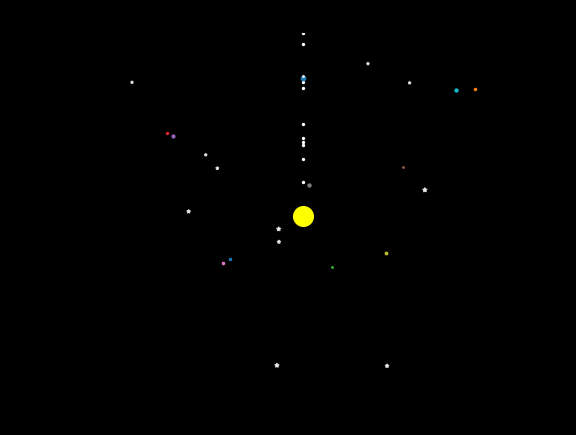
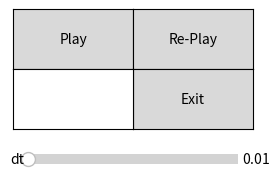

The matplotlib source for these figures, in order:
""" 
    Physics simulation
    """
from matplotlib.animation import FuncAnimation
import matplotlib as mpl
import matplotlib.pyplot as plt
import numpy as np
import mpl_toolkits.mplot3d.axes3d as p3


class Physics:
    """Class that controls physical laws and visualization

    Atributes
    ---------
        create an instance called "instance"
        run: print(instance.__dict__)

    Output
    ------
        A physics instance. Analogous to a "universe".
        Planet objects take "universes" as arguments.
        The properties of this "universe" determine how
        Planet instances will interact.
        """
    instances = []

    def __init__(self, origin=None, u_size=150, t=0, dt=0.1,
                 num_dims=2, show_time=False, stars=False, category="universe"):
        """
        Parameters
        ----------
            origin: np.array, optional
                Origin of the Physics instance
                (default  = 0)

            u_size: int, float
                Side length of Physics instance if imagined as a cube
                (default  = 150)

            t: int, float
                Current time
                (default  = 0)

            dt: int, float
                Time step taken when evaluating changes in instances
                (default  = 0.1)

            num_dims: int
                Number of physical dimensions in the system (2 or 3)
                (default  = 2)

            show_time: bool
                Show time in plot? (default  = False)

            stars: bool
                Show stars in plot? (default  = False)

            category: str
                Changes the name of the plot
                {"universe": "x world", "subatomic": "x particles",
                other: "x creation"}. x = "Predru's """
        self.origin = origin if origin else np.array([0 for x in range(num_dims)])  # (m, m)
        self.u_size = [(-u_size, u_size) for dimension in range(num_dims)]  # m This is the lengths of -+ xyz axes
        self.num_dims = num_dims
        self.t = t  # s
        self.dt = dt  # s
        self.G_cons = 6.674*1e-11  # m3 kg-1 s-2
        self.C_cons = 8.9875517923*1e9  # kg m3 s-4 A-2
        self.show_time = show_time
        self.category = category  # {universe: world, subatomic: particles}
        self.make_plot()  # This takes care of the visuals
        self.make_stars() if stars else None  # makes stars
        self.objects = []  # used for optimization
        self.__class__.instances.append(self)

    def make_plot(self):
        """Makes the visuals"""
        self.fig = plt.figure()
        if self.num_dims == 2:
            self.ax = self.fig.add_subplot(111)
            self.ax.set(fc='black', xlim=self.u_size[0], ylim=self.u_size[1])
            self.text = self.ax.text(.1, 0.1, "", color="white", transform=self.ax.transAxes)
        elif self.num_dims == 3:
            self.ax = p3.Axes3D(self.fig)
            self.ax.set(fc='black', xlim=self.u_size[0],
                        ylim=self.u_size[1], zlim=self.u_size[2])
            self.ax.grid(False)
            self.ax.set_facecolor('black')
            self.ax.w_xaxis.set_pane_color((0.0, 0.0, 0.0, 0.0))
            self.ax.w_yaxis.set_pane_color((0.0, 0.0, 0.0, 0.0))
            self.ax.w_zaxis.set_pane_color((0.0, 0.0, 0.0, 0.0))
            self.text = self.ax.text2D(.1, 0.1, "", color="white", transform=self.ax.transAxes)
            self.ax.view_init(21, 79)
        else:
            print('Number of dimensions not supported for visualization')
        self.fig.set_facecolor("black")
        c = "black" if self.num_dims == 2 else "white"
        text_setter = 'Predrus\'s world' if self.category.lower() == "universe" else \
            'Predrus\'s particles' if self.category.lower() == "subatomic" else "Predrus\'s creation"
        self.ax.set_title(text_setter, color=c, fontdict={'fontname': "monospace"})
        self.make_buttons()

    def g_force(self, object_self, object_other):
        """
        Parameters
        ----------
            object_self = object with mass and position.
            object_other = object with mass and position.
        Output
        ------
            The net gravitational pull of object_other on object_self
            as a vecor/np.ndarray.
        """
        os, oo = object_self, object_other
        r = oo.position - os.position
        IrI = np.sqrt(sum(r**2))
        if os.shape == "sphere" and oo.shape == "sphere":
            if IrI <= os.dimensions+oo.dimensions:
                return r*0
            elif IrI <= os.dimensions:
                return r*0
        a = self.G_cons*oo.mass*r/IrI**3
        forces = a*os.mass
        return forces

    def m_force(self, object_self, object_other):
        """
        Parameters
        ----------
            object_self = object with charge and position.
            object_other = object with charge and position.
        Output
        ------
            The net electric pull of object_other on object_self
            as a vecor/np.ndarray."""
        if object_self.charge == None or object_other.charge == None:
            return self.origin * 0

        elif (object_other.charge == 1 or object_other.charge == -1) and \
                (object_self.charge == 1 or object_self.charge == -1):

            r = object_other.position - object_self.position
            IrI = np.sqrt(sum(r**2))

            prdct_of_charges = object_other.total_charge*object_self.total_charge
            forces = self.C_cons*prdct_of_charges*r/IrI**3
            forces = forces*-1  # nEnsures the direction of the force comes out right
            return forces
        else:
            print("You made a mistake somewhere")
            return self.origin * 0

    def update_velocity(self, object, forces):
        """
        Parameters
        ----------
            object = object with mass and position.
            forces = vector/ndarray with net forces on object.
        Sets
        ----
            object.velocity = forces/object.mass*dt + object.velocity

        Output
        ------
            New object's velocity as a vector/ndarray.
            """
        dt = self.dt
        dps = forces*dt  # Changes in momentum
        dvs = dps/object.mass  # Changes in speed
        vs = object.velocity + dvs  # Final velocity
        return vs

    def update_2d_axes(self):
        """Updates the plot after planetary movement"""
        self.fig.canvas.draw()
        self.fig.canvas.flush_events()

    def make_buttons(self):
        """Creates buttons that help with the interaction"""
        self.button_axes = []
        self.fig2 = plt.figure(figsize=(3, 2))
        ax1 = self.fig2.add_axes([0.1, 0.6, 0.4, 0.3], label="ax1")
        ax2 = self.fig2.add_axes([0.5, 0.6, 0.4, 0.3], label="ax2")
        ax3 = self.fig2.add_axes([0.5, 0.3, 0.4, 0.3], label="ax3")
        ax4 = self.fig2.add_axes([0.1, 0.3, 0.4, 0.3], label="ax4")
        ax5 = self.fig2.add_axes([0.15, 0.1, 0.7, 0.1], label="ax5")
        for ax in (ax1, ax2, ax3, ax4, ax5):
            ax.get_yaxis().set_visible(False)
            ax.get_xaxis().set_visible(False)
            self.button_axes.append(ax)
        button = mpl.widgets.Button(self.button_axes[0], label='Play')
        button.on_clicked(self.play)
        self.play_button = button  # To keep the button existing!

        button = mpl.widgets.Button(self.button_axes[1], label='Re-Play')
        button.on_clicked(self.replay)
        self.replay_button = button

        slider = mpl.widgets.Slider(self.button_axes[4], label='dt',
                                    valmin=0.01, valmax=2.0, valstep=0.01,
                                    valinit=self.dt)
        slider.on_changed(self.update_dt)
        self.slider = slider

        button = mpl.widgets.Button(ax3, "Exit")
        button.on_clicked(self.close)
        self.close_button = button

    def close(self, press):
        "Closes the plots"
        plt.close("all")

    def replay(self, click):
        """Returns all Planet instances in the plot to their starting position and velocity"""
        for object in self.objects:
            object.position = object.initial_position
            object.velocity = object.initial_v
            # The map does not update correctly for some reason
            self.t = 0

    def update_dt(self, val):
        self.dt = val

    def evolve_system(self):
        """Checks for all the physical changes that occur to all the Planet instances
            under self dictating physical properties and updates the plot afterwards"""
        for object in self.objects:  # Updates velocities of all planets
            object.update_velocity()
        for object in self.objects:  # Applies change in location after dt seconds
            object.position = object.position + object.velocity*self.dt
            object.update_ring_location() if 'update_ring_location' in dir(object) else None
            object.data = np.c_[object.position[0], object.position[1]]
            if self.num_dims == 2:
                object.scatt.set_offsets(object.data)
            else:
                object.data = ([[object.position[i]] for i in range(3)])
                object.scatt._offsets3d = tuple(object.data)
        self.t += self.dt
        if self.dt >= 0.1:
            self.text.set_text(f"{round(self.t, 2)} seconds") if self.show_time else None
        else:
            self.text.set_text(f"{round(self.t, 1)} seconds") if self.show_time else None
        # Here the 3d stuff will come

    def play(self, button_press):
        """Plays 2000 dt evolve_system() cycles"""
        while True:
            try:
                self.evolve_system()
                if self.num_dims == 2:
                    self.update_2d_axes()
                else:
                    self.update_3d_axes()
            except:
                break
        print("Simulation is over")

    def update_3d_axes(self):
        self.update_2d_axes()

    def record(self, frame):
        """Function goes inside FuncAnimation when making animation"""
        self.evolve_system()
        print(frame)
        return [pl.scatt for pl in self.objects]

    def record_gif(self, name_gif='gravity_3d.gif', frames=100, fps=40, repeat=False):
        """
        Parameters
        ----------
            name_gif: str -> Name of the gif you wish to save
                (default = "gravity_3d.gif")
            frames: int -> length of gif in frames
                (default = 100)
            fps: int -> Frames per second
                (default = 40)
            repeat: bool
                No idea what it does. (default = False)
        Output
        ------
            gif named "name_gif" is created in current directory
            """
        ani = FuncAnimation(self.fig, self.record, repeat=repeat,
                            frames=frames, blit=True, interval=1)
        writergif = mpl.animation.PillowWriter(fps=fps)
        ani.save(name_gif, writer=writergif)
        print("Completed!")

    def make_stars(self):
        "Adds stars to Physics instance.ax"
        data = [np.random.randint(low=self.u_size[0][0]*2,
                                  high=self.u_size[0][1]*2, size=45) for x in range(3)]
        x, y, z = [data[i] for i in range(3)]
        s = np.random.randint(1, 10, 45)
        if self.num_dims == 3:
            self.stars = self.ax.scatter3D(x, y, z, c='white', alpha=0.8, marker="*", s=s)
        else:
            self.stars = self.ax.scatter(x, y, c='white', alpha=0.8, marker="*", s=s)

    def make_n_planets(self, number, clas, rings=False, charge=False):
        """Creates number instances of clas. (Designed for Planet).
        Parameters
        ----------
            number: int
            clas: class (current app supports only Planet)
            rings: Gets
            passed to Planet. Giving it a chance of 30% of getting a ring.
            Charge: Gets passed to Planet. Giving it a chance of 30% of getting a charge.
        """
        for x in range(number):
            f = clas.random__init__(self, rings=rings, charge=charge)

    def make_n_moons(self, number, clas, planet_list):  # Still have to work on it.
        pass


class Large_things:
    instances = []
    """ Creates a particle
    instances = []  # List of instances
    """

    def __init__(self, shape="sphere", radius=1, density=10,
                 initial_position=None, initial_v=None, charge=None,
                 universe=None, ring=False, charge_density=1, category="planet"):
        """
        Parameters
        ----------
            universe: Physics object -> Determines physical properties
                (default = Physics())

            shape: str -> Does not do much yet.
                (default = "sphere")

            charge: int == +-1 -> Gives + or - charge type to object.
                (default = None)

            charge_density: int, float -> Units: C m-3
                (default = 1)

            dimensions: int, float -> Radius -> Units: m
                (default = 1)

            density: int, float -> Mass density -> Units: kg/m3
                (default = 1)

            initial_v: np.ndarray, list, tupple -> Initial velocity of the object as a vector
                [x, y] or [x, y, z] for 2, 3 dimensions respectively.
                (default = np.array([0, 0]) or np.array([0, 0, 0]))

            initial_position: np.ndarray, list, tupple -> Initial position of object given as vector
                [x, y] or [x, y, z] for 2, 3 dimensions.
                (default = np.array([0, 0]) or np.array([0, 0, 0]))

            ring: bool -> If the planet has a ring.
                (default = False)

            category: str -> What king of object it is(e.g. Planet, Star...)
                (default = "planet")
            """
        self.universe = universe
        self.shape = shape
        self.charge = charge  # NUMBER 0=-, 1=+
        self.dimensions = radius   # m3
        self.volume = 4/3*3.14*self.dimensions**3
        self.density = density  # kg m-3
        self.category = category
        self.mass = density * self.volume  # kg
        self.charge_density = charge_density  # Cm-3
        self.attribute_charge(charge)
        self.set_position_velocity(initial_position, initial_v)
        self.make_ring() if ring else None
        self.create_plot()  # ads self to plot
        self.__class__.instances.append(self)  # adds self to list of Large_things instances
        universe.objects.append(self)  # ads self to universe objects
        try:
            self.__class__.__bases__.instances.append(self)
        except:
            None

    def change_self_size(self, ratio_new_to_old):
        """Change the size of a single instnce on the plot"""
        size = self.scatt.get_sizes()*ratio_new_to_old
        self.scatt.set_sizes(size)

    def create_plot(self):
        plot = self.universe.fig, self.universe.ax
        c = "yellow" if self.category == "sun" else "white" if self.category == "moon"\
            else None
        marker = None  # "$♥$"
        area = self.dimensions
        if self.universe.num_dims == 2:
            self.scatt = plot[1].scatter(self.position[0], self.position[1],
                                         s=area, c=c, marker=marker)
        else:
            datas = self.position[0], self.position[1], self.position[2]
            self.scatt = plot[1].scatter(datas[0], datas[1], datas[2],
                                         s=area, alpha=0.95, c=c, marker=marker)

    def set_position_velocity(self, initial_position, initial_v):
        if type(initial_position) == tuple or type(initial_position) == list:
            initial_position = np.array(initial_position)
        elif type(initial_position) == np.ndarray:
            initial_position = initial_position
        else:
            initial_position = self.universe.origin
        if type(initial_v) == tuple or type(initial_v) == list:
            initial_v = np.array(initial_v)
        elif type(initial_v) == np.ndarray:
            initial_v = initial_v
        else:
            initial_v = self.universe.origin
        self.velocity = initial_v
        self.initial_v = initial_v
        self.initial_position = initial_position
        self.position = initial_position

    def attribute_charge(self, charge):  # to make init shorter
        if charge:
            self.charge = charge
            self.total_charge = charge*self.charge_density\
                * 4/3*3.14*self.dimensions**3
        else:
            self.total_charge = None

    def make_ring(self):
        "Makes a ring around self of using multiple points and pyploy.scatter"
        r = self.dimensions*6
        r = r/1.6 if self.universe.num_dims == 2 else r
        self.t_ring = t = np.arange(0, np.pi * 2.0, 0.01)
        self.x_ring = r * np.cos(t)
        self.y_ring = r * np.sin(t)
        y = r * np.sin(t)
        x = r * np.cos(t)
        x = x + self.position[0]
        y = y + self.position[1]
        if self.universe.num_dims == 2:
            self.ring_location = np.array([self.x_ring, self.y_ring])
            self.ring = self.universe.ax.scatter(x, y, s=r/40)
        else:
            self.z_ring = z = np.zeros(len(x))
            z = z + self.position[2]
            self.ring = self.universe.ax.scatter(x, y, z, s=r/40)
            self.ring_location = np.array([self.x_ring, self.y_ring, self.z_ring])

    def update_ring_location(self):
        if hasattr(self, 'x_ring'):
            if self.universe.num_dims == 2:
                data = data = self.x_ring + self.position[0], self.y_ring + self.position[1]
                data = np.c_[data[0], data[1]]
                self.ring.set_offsets(data)
            else:
                data = self.x_ring + self.position[0], self.y_ring + self.position[1], \
                    self.z_ring + self.position[2]
                data = [data[i] for i in range(3)]
                self.ring._offsets3d = tuple(data)

    def find_g_forces(self):
        """Uses function of physics instance to obtain net force on self
        outputs this net force as a ndarray."""
        planetsF = self.get_other_objects()  # Forces of other planets on itself.
        forces = np.array([0 for x in range(self.universe.num_dims)])
        for planet in planetsF:  # Finds the overal forces when all planets are considered.
            relative_coord = planet.position - self.position
            forces = forces + self.universe.g_force(self, planet)
        return forces

    def find_charge_forces(self):
        """finds all the gravitational forces of other planets on itself
        these will get returned as a numpy array """
        other_things = self.get_other_objects()
        forces = np.array([0 for x in range(self.universe.num_dims)])
        for thing in other_things:
            dist = thing.position - self.position
            forces = forces + self.universe.m_force(self, thing)
        return forces

    def get_other_objects(self):
        """Returns list with all planets that might
        be applying forces on the planet being observed"""
        index = self.universe.objects.index(self)
        lis = self.universe.objects.copy()
        lis.pop(index)
        return lis

    def update_velocity(self):
        """Updates the velocities of a planet"""
        p = print
        forces = self.find_g_forces() + self.find_charge_forces()
        v_new = self.universe.update_velocity(self, forces=forces)
        self.velocity = v_new
        self.check_boundery()

    def check_boundery(self):
        """Reflects particle's getting out of universe's "volume" """
        for index, value in enumerate(self.position):
            if abs(value) >= self.universe.u_size[0][1]*4:
                self.velocity[index] = -self.velocity[index]

    @staticmethod  # This function shall be revised
    def random__init__(universe, rings=False, charge=None, cls=None):
        """Creates randomized planet on using universe as template for physics
        Outputs a Planet instance"""
        generate = np.random.uniform
        max = universe.u_size[0][1]*0.7
        zi = universe.num_dims
        r, d, ip, i_v = generate(1, 5), generate(1, 1e10), \
            generate(-max, max, size=zi), generate(-15, 15, zi)
        ans = np.random.randint(0, 10) if rings else False
        charge = np.random.choice([-1, 1]) if charge else None
        if ans and ans >= 7:
            ans = True
        else:
            ans = False
        return cls(radius=r, density=d, initial_position=ip, universe=universe, initial_v=i_v,
                   ring=ans, charge=charge)

    def set_orbit(self, sun):
        """sets planet's orbit around it's sun!
        This is done by changing their initial position and velocity"""
        d = self.position - sun.position
        d = np.sqrt(sum(d**2))
        g = self.universe.G_cons
        v_ideal = np.sqrt(g*sun.mass / d)
        if self.universe.num_dims == 3:
            self.position = np.array([0, d, 0])
            self.velocity = np.array([v_ideal, 0, 0])
        else:
            self.position = np.array([0, d])
            self.velocity = np.array([v_ideal, 0])
        self.initial_position = self.position.copy()
        self.initial_v = self.velocity.copy()
        self.universe.update_2d_axes() if self.universe.num_dims == 2 else \
            self.universe.update_3d_axes()

    def make_all_planets_orbit(self, both_axes=False):
        """Makes "self" the sun
        both axes refers to a more adventurous orbital style"""
        i = 1
        for planet in self.get_other_objects():
            planet.set_orbit(self)
            if self.universe.num_dims == 3 and both_axes:
                if i % 2 == 0:
                    planet.velocity = planet.velocity[::-1]
                    planet.position = planet.position[::-1]

                    if i % 4 == 0 and self.universe.num_dims == 3:
                        v = planet.velocity[planet.velocity != 0][0]/np.sqrt(2)
                        planet.velocity = np.array([v, 0, v])

                elif i % 3 == 0:
                    v = planet.velocity[planet.velocity != 0][0]/np.sqrt(2)
                    planet.velocity = np.array([-1*v, 0, v])
            if np.random.randint(0, 10) % 2 == 0 and both_axes:
                planet.velocity = planet.velocity*-1
            planet.initial_v = planet.velocity.copy()
            planet.initial_position = planet.position.copy()
            i = i+1 if both_axes else both_axes

    def update_plot(self):
        """Used to update plot upon creation of instance"""
        self.data = np.c_[self.position[0], self.position[1]]
        if self.universe.num_dims == 2:
            self.scatt.set_offsets(self.data)
        else:
            self.data = ([[self.position[i]] for i in range(3)])
            self.scatt._offsets3d = tuple(self.data)
        self.universe.update_2d_axes()


class Planet(Large_things):  # adapt class to work with Physics
    instances = []

    def __init__(self, category="planet", *args, **kwargs):
        super().__init__(category=category, *args, **kwargs)


class Sun(Large_things):
    instances = []

    def __init__(self, category="sun", *args, **kwargs):
        super().__init__(category=category, *args, **kwargs)


class Moon(Large_things):
    """Creates an object orbiting another object"""
    instances = []

    def __init__(self, orbit=None, rad_orb=10, resize=False, category="moon",
                 **kwargs):
        if orbit:
            kwargs["universe"] = orbit.universe
            super().__init__(category=category, **kwargs)
            self.rad_orb = rad_orb
            self.set_orbit(orbit)  # orbits orbit
            self.orbit = orbit
            self.adjust_sizes(orbit, resize)
            self.update_plot()
            print("moon was created")
        else:
            print("This object will not behave as a moon.")

    def print_v(self):
        v = np.sqrt(sum(self.velocity**2))
        print(v)

    def adjust_sizes(self, orbit, resize):
        if resize:
            self.universe.already_resized = True if \
                hasattr(self.universe, "already_resized") else False
            if not self.universe.already_resized:
                for planet in orbit.__class__.__bases__[0].instances:
                    size = planet.scatt.get_sizes()
                    size = size/orbit.dimensions**2 if planet.__class__ == \
                        orbit.__class__ or planet.__class__.__bases__[0] == \
                        planet.__class__.__bases__[0] else size/2
                    planet.scatt.set_sizes(size)

    def set_orbit(self, orbit):
        """sets planet's orbit around it's planet!
        This is done by changing their initial position and velocity.
        But it keelps the distance from the planet."""
        d = self.rad_orb
        g = self.universe.G_cons
        v_ideal = np.sqrt(g*orbit.mass/d)
        if self.universe.num_dims == 3:
            self.position = np.array([0, d, 0]) + orbit.position
            self.velocity = np.array([v_ideal, 0, 0]) + orbit.velocity
        else:
            self.position = np.array([0, d]) + orbit.position
            self.velocity = -1*np.array([v_ideal, 0]) + orbit.velocity
        self.initial_position = self.position.copy()
        self.initial_v = self.velocity.copy()

#Running the simulation to get a feel for it
if __name__ == "__main__":
    universe = Physics(show_time=True, dt=0.01, num_dims=2, u_size=2000, stars=True)
    sun = Sun(universe=universe, density=1e15, radius=40, initial_position=(0, 0))
    sun.change_self_size(5)
    for x in range(10):
        x = Planet.random__init__(universe=universe, cls=Planet)
    sun.make_all_planets_orbit(both_axes=False)
    for planet in Planet.instances:
        moon = Moon(orbit=planet, radius=2, density=1e10, rad_orb=30)
    earth = Planet(radius=10, universe=universe, density=1e12, initial_position=(0, 1500))
    earth.set_orbit(sun)
    moon = Moon(orbit=earth, radius=1, density=1e10, rad_orb=20)
    plt.show()
